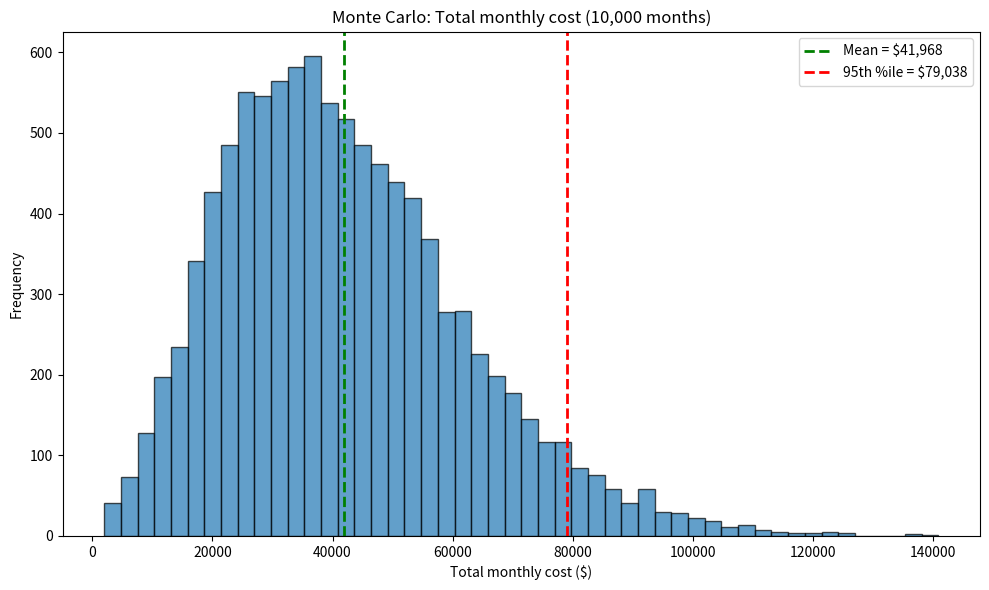

Reproduce this figure in Python.
import numpy as np
import matplotlib.pyplot as plt

np.random.seed(42)

n_months = 10_000
poisson_mean = 8
exp_mean = 5000
admin_cost = 2000

total_costs = np.zeros(n_months)

for month in range(n_months):
    n_claims = np.random.poisson(poisson_mean)
    claim_costs = np.random.exponential(exp_mean, size=n_claims)
    total_costs[month] = claim_costs.sum() + admin_cost

mean_cost = np.mean(total_costs)
std_cost = np.std(total_costs)
n = n_months
se = std_cost / np.sqrt(n)
ci_half = 1.96 * se
ci_low = mean_cost - ci_half
ci_high = mean_cost + ci_half

min_cost = np.min(total_costs)
max_cost = np.max(total_costs)
p5 = np.percentile(total_costs, 5)
p95 = np.percentile(total_costs, 95)

print("Total monthly cost (10,000 months):")
print(f"  Mean:           ${mean_cost:,.2f}")
print(f"  95% CI (mean):  [${ci_low:,.2f}, ${ci_high:,.2f}]  (Mean +/- 1.96*std/sqrt(n))")
print(f"  Std dev:        ${std_cost:,.2f}")
print(f"  Min:            ${min_cost:,.2f}")
print(f"  Max:            ${max_cost:,.2f}")
print(f"  5th percentile: ${p5:,.2f}")
print(f"  95th percentile: ${p95:,.2f}")

above_50k = np.sum(total_costs > 50000)
pct_above_50k = 100 * above_50k / n_months
print(f"\nMonths where total cost exceeds $50,000: {above_50k} ({pct_above_50k:.2f}%)")

plt.figure(figsize=(10, 6))
plt.hist(total_costs, bins=50, edgecolor="black", alpha=0.7)
plt.axvline(mean_cost, color="green", linestyle="--", linewidth=2, label=f"Mean = ${mean_cost:,.0f}")
plt.axvline(p95, color="red", linestyle="--", linewidth=2, label=f"95th %ile = ${p95:,.0f}")
plt.xlabel("Total monthly cost ($)")
plt.ylabel("Frequency")
plt.title("Monte Carlo: Total monthly cost (10,000 months)")
plt.legend()
plt.tight_layout()
plt.savefig("insurance_histogram.png")
plt.close()
print("\nPlot saved as insurance_histogram.png")
